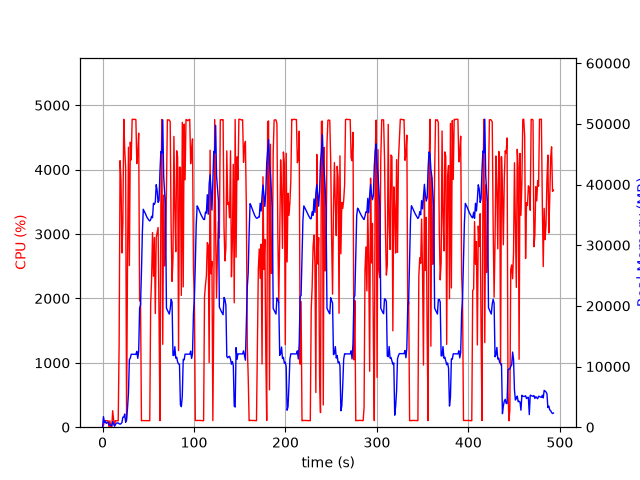

The data file committed next to this chart (first rows):
elapsed_time, nproc, cpu, mem_real, mem_virtual
3.933906555175781e-05, 1, 0.0, 6.18, 2793
1.006, 16, 29.8, 1745, 6421
2.016, 4, 103.2, 789.1, 2475
3.023, 6, 101.1, 1011, 3453
4.032, 3, 100.3, 630, 2002
5.039, 3, 99.3, 735.4, 2216
6.046, 3, 99.3, 845.2, 2216
7.054, 4, 3.0, 390.8, 1939
8.061, 3, 99.3, 373.4, 1670
9.068, 3, 3.0, 316.7, 1612
10.08, 3, 0.0, 245.9, 1545
11.09, 7, 256.0, 927.3, 3433
12.09, 4, 116.0, 524.8, 2180
13.1, 1, 38.7, 153.3, 942.2
14.11, 1, 100.2, 417.3, 1902
15.12, 1, 99.2, 669.3, 3182
16.12, 1, 99.2, 697, 2670
17.13, 1, 100.3, 697, 2670
18.14, 1, 1296, 569.2, 6658
19.16, 1, 4139, 500.6, 6680
20.18, 1, 3838, 574.7, 6710
21.19, 1, 2706, 760.2, 7266
22.21, 1, 3166, 1658, 7266
23.23, 1, 4782, 1658, 7266
24.24, 1, 4310, 2170, 7266
25.26, 1, 4028, 809, 8298
26.27, 1, 100.2, 1362, 9350
27.28, 1, 2500, 3088, 9382
28.33, 1, 4349, 5555, 13784
29.33, 1, 2510, 11143, 25586
30.34, 1, 4426, 11363, 25586
31.35, 1, 4151, 12026, 25586
32.37, 1, 4782, 12016, 25586
33.39, 1, 4780, 12016, 25586
34.41, 1, 4779, 12016, 25586
35.43, 1, 4782, 12000, 25586
36.45, 1, 4776, 12000, 25586
37.47, 1, 4093, 12512, 25586
38.49, 1, 4244, 11350, 25586
39.51, 1, 4567, 12462, 28945
40.53, 1, 1966, 19619, 41661
41.54, 1, 1947, 20181, 62141
42.54, 1, 99.3, 25603, 62141
43.55, 1, 103.2, 32164, 62141
44.56, 1, 103.2, 35918, 62141
45.57, 1, 103.2, 35572, 62141
46.57, 1, 102.3, 35304, 62141
47.58, 1, 102.2, 34921, 62141
48.59, 1, 102.1, 34582, 62141
49.6, 1, 101.4, 34357, 62141
50.6, 1, 99.4, 34146, 62141
51.61, 1, 101.3, 33989, 62141
52.62, 1, 1911, 34208, 62141
53.63, 1, 2308, 34764, 62141
54.64, 1, 3022, 34521, 62141
55.66, 1, 2344, 36908, 62141
56.69, 1, 2945, 36717, 62141
57.7, 1, 1764, 37132, 86717
58.71, 1, 2948, 39966, 86717
59.74, 1, 3022, 38922, 86717
... 427 more rows
